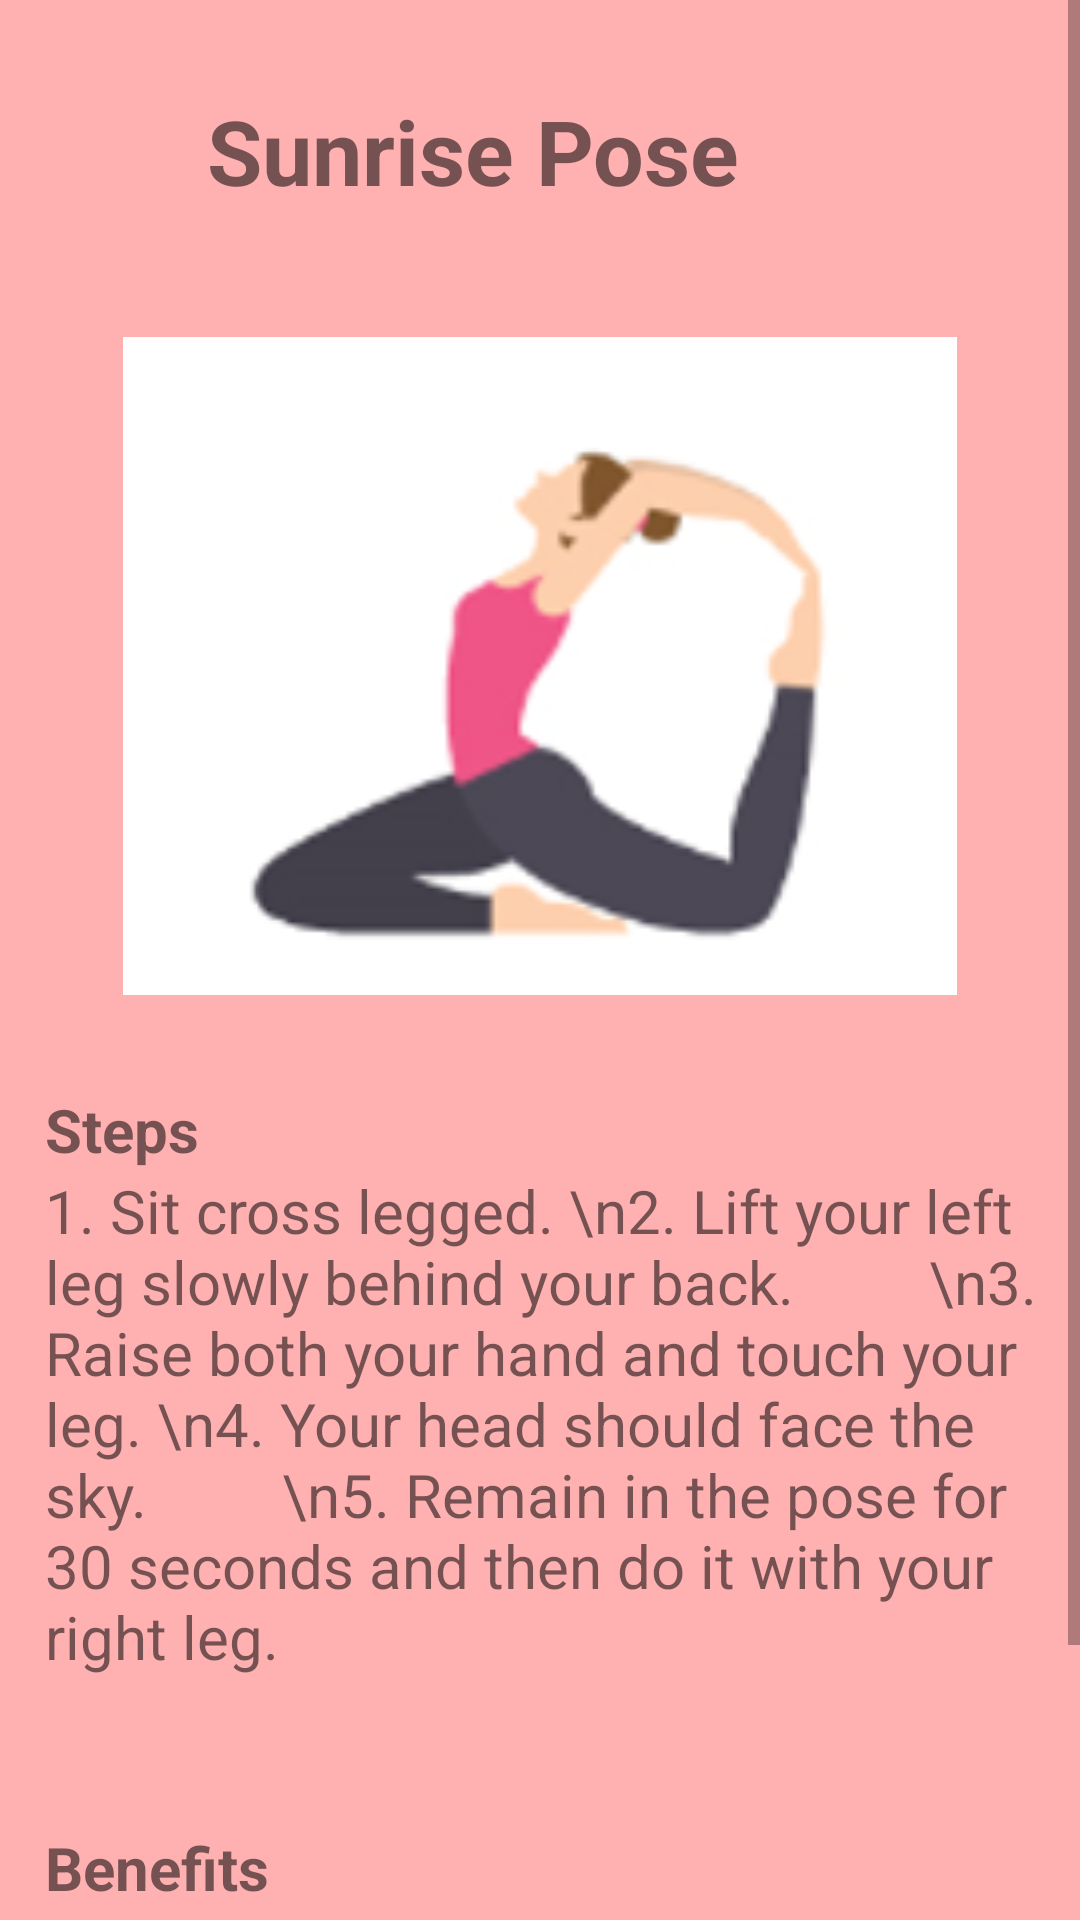

This screen was rendered from an Android layout file. Write that file and the resources it references.
<!-- AndroidManifest.xml: application theme Theme.SelfCare -->
<!-- res/layout/activity_yoga1.xml -->
<?xml version="1.0" encoding="utf-8"?>
<LinearLayout xmlns:android="http://schemas.android.com/apk/res/android"
    xmlns:app="http://schemas.android.com/apk/res-auto"
    xmlns:tools="http://schemas.android.com/tools"
    android:layout_width="match_parent"
    android:layout_height="match_parent"
    android:background="@color/pinkish"
    android:orientation="vertical"
    tools:context=".Yoga1">

    <ScrollView
        android:layout_width="match_parent"
        android:layout_height="match_parent">

        <LinearLayout
            android:layout_width="match_parent"
            android:layout_height="match_parent"
            android:orientation="vertical" >

            <TextView
                android:id="@+id/textView2"
                android:layout_width="222dp"
                android:layout_height="66dp"
                android:text="Sunrise Pose"
                android:textSize="30sp"
                android:textStyle="bold"
                android:layout_gravity="center"
                android:layout_marginTop="30sp"/>

            <ImageView
                android:layout_width="278dp"
                android:layout_height="252dp"
                android:layout_gravity="center"
                android:src="@drawable/yoga11"/>

            <TextView
                android:layout_width="wrap_content"
                android:layout_height="wrap_content"
                android:text="Steps"
                android:textSize="20sp"
                android:textStyle="bold"
                android:layout_marginTop="15sp"
                android:layout_marginLeft="15sp"/>

            <TextView
                android:layout_width="343dp"
                android:layout_height="209dp"
                android:layout_marginLeft="15sp"
                android:text="1. Sit cross legged. \n2. Lift your left leg slowly behind your back.
        \n3. Raise both your hand and touch your leg. \n4. Your head should face the sky.
        \n5. Remain in the pose for 30 seconds and then do it with your right leg."
                android:textSize="20sp" />

            <TextView
                android:layout_width="wrap_content"
                android:layout_height="wrap_content"
                android:text="Benefits"
                android:textSize="20sp"
                android:layout_marginTop="10sp"
                android:textStyle="bold"
                android:layout_marginLeft="15sp"/>

            <TextView
                android:id="@+id/textView3"
                android:layout_width="348dp"
                android:layout_height="111dp"
                android:text="1. Good for Digestion. \n2. Improves lungs condition.
        \n3. Can reduce back pain. \n4. Improves flexibilty. \n"
                android:textSize="20sp"
                android:layout_marginLeft="15sp"
                />

        </LinearLayout>
    </ScrollView>
</LinearLayout>
<!-- resources referenced by this layout -->
<resources>
  <color name="pinkish">#FFB1B1</color>
  <!-- drawable yoga11: png bitmap (drawable, 14719 bytes) -->
  <style name="Theme.SelfCare" parent="Theme.MaterialComponents.DayNight.NoActionBar">
          
          <item name="colorPrimary">#F87D7D</item>
          <item name="colorPrimaryVariant">@color/white</item>
          <item name="colorOnPrimary">@color/white</item>
          
          <item name="colorSecondary">@color/teal_200</item>
          <item name="colorSecondaryVariant">@color/teal_700</item>
          <item name="colorOnSecondary">@color/black</item>
          
          <item name="android:statusBarColor" tools:targetApi="lollipop">?attr/colorPrimaryVariant</item>
          
          <item name="android:forceDarkAllowed" tools:targetApi="q">false</item>
          <item name="android:windowTranslucentStatus" tools:targetApi="kitkat">true</item>
      </style>
  <color name="white">#ffffff</color>
  <color name="teal_200">#FF03DAC5</color>
  <color name="teal_700">#FF018786</color>
  <color name="black">#FF000000</color>
</resources>
